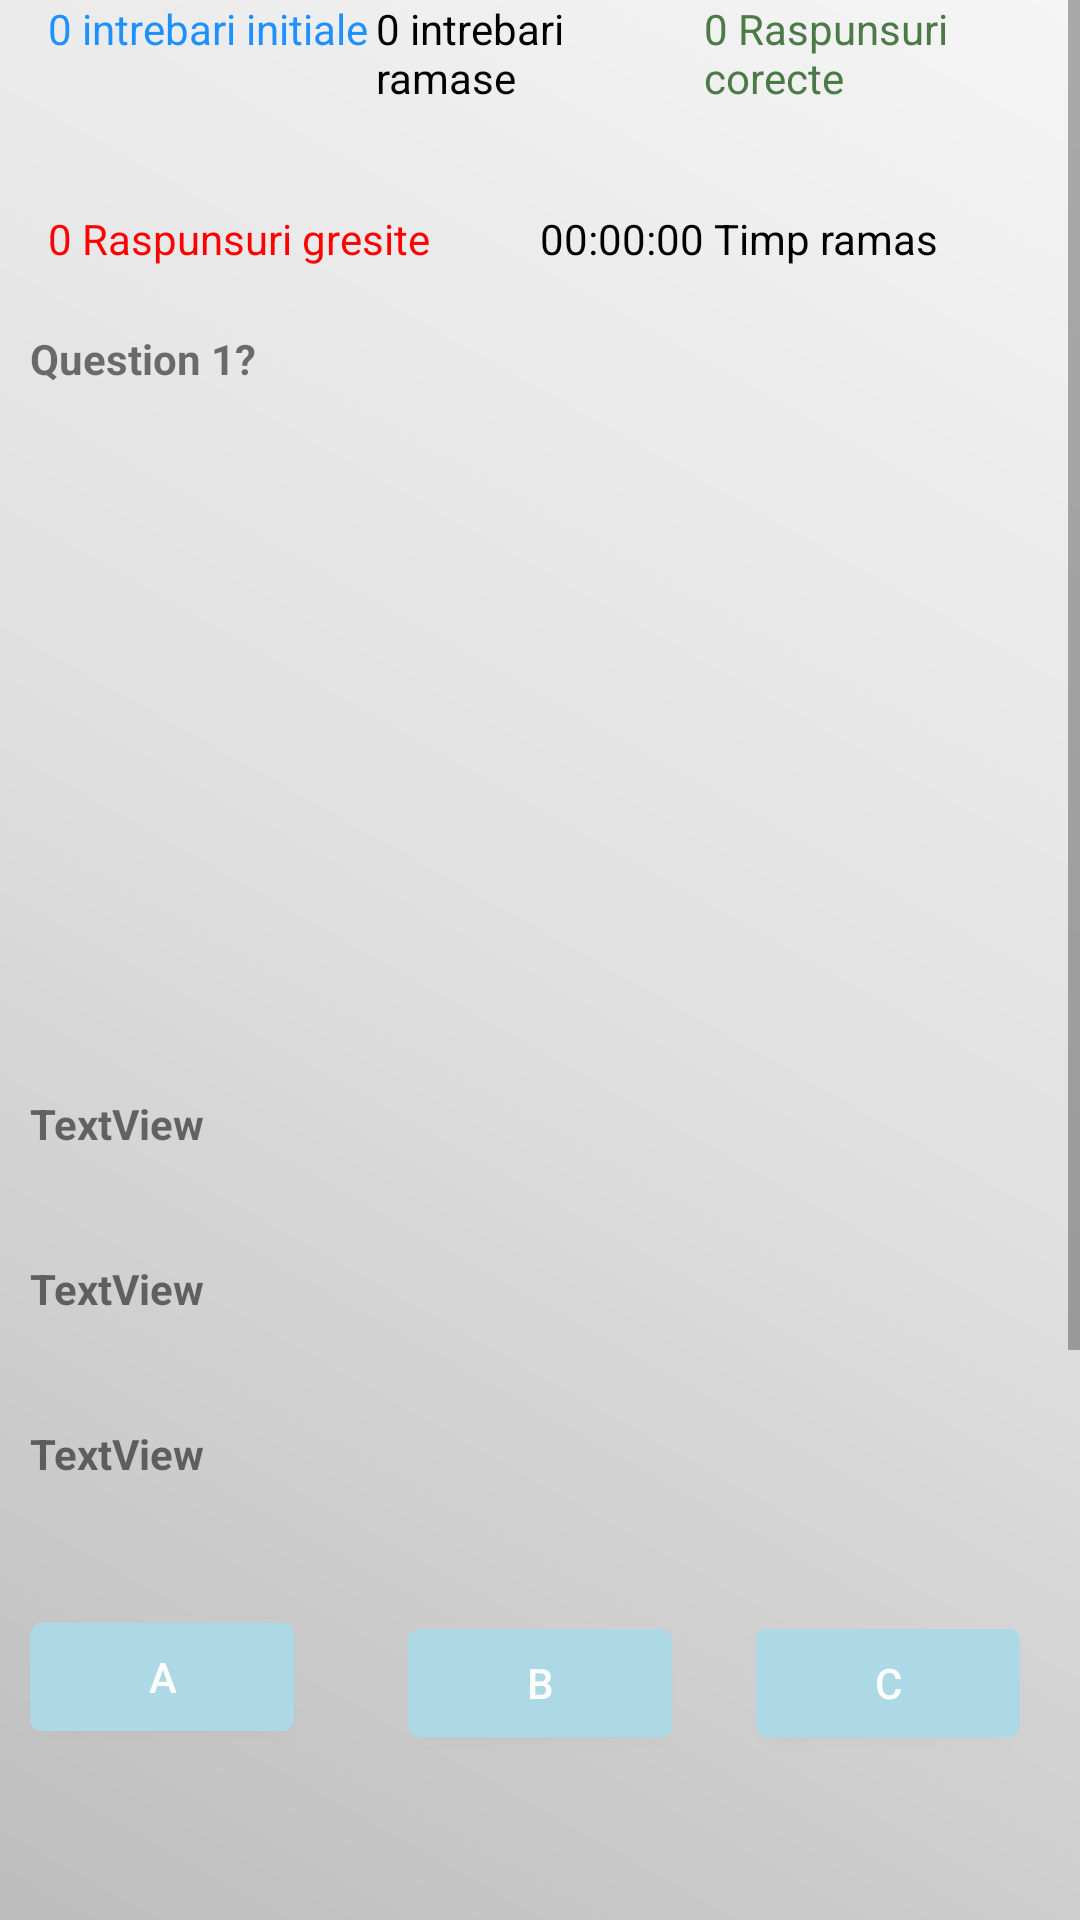

Write the Android layout XML for this screen, with the resource values it uses.
<!-- AndroidManifest.xml: application theme Theme.Quizz -->
<!-- res/layout/fragment_simulation.xml -->
<?xml version="1.0" encoding="utf-8"?>
<RelativeLayout xmlns:android="http://schemas.android.com/apk/res/android"
    xmlns:app="http://schemas.android.com/apk/res-auto"
    xmlns:tools="http://schemas.android.com/tools"
    android:layout_width="match_parent"
    android:layout_height="wrap_content"
    tools:context=".ui.Simulation">

    

    <ScrollView
        android:layout_width="fill_parent"
        android:layout_height="600dp"
        >

        <RelativeLayout
            android:id="@+id/form_layout"
            android:layout_width="match_parent"
            android:layout_height="800dp"
            android:layout_marginTop="0dp">

            <LinearLayout xmlns:android="http://schemas.android.com/apk/res/android"
                android:id="@+id/info_bar"
                android:layout_width="match_parent"
                android:layout_height="40dp"
                android:paddingLeft="16dp"
                android:paddingRight="16dp"
                android:orientation="horizontal">
                <TextView
                    android:id="@+id/initial_questions"
                    android:layout_width="match_parent"
                    android:layout_height="wrap_content"
                    android:text="0 intrebari initiale"
                    android:layout_weight="0.33"
                    android:textColor="@color/blue"/>
                <TextView
                    android:id="@+id/remaining_questions"
                    android:layout_width="match_parent"
                    android:layout_height="wrap_content"
                    android:text="0 intrebari ramase"
                    android:layout_weight="0.33"
                    android:textColor="@color/black"/>
                <TextView
                    android:id="@+id/correct_answers"
                    android:layout_width="match_parent"
                    android:layout_height="wrap_content"
                    android:text="0 Raspunsuri corecte"
                    android:layout_weight="0.33"
                    android:textColor="@color/green"/>
            </LinearLayout>

            <LinearLayout xmlns:android="http://schemas.android.com/apk/res/android"
                android:id="@+id/info_bar_2"
                android:layout_width="match_parent"
                android:layout_height="30dp"
                android:layout_below="@+id/info_bar"
                android:paddingLeft="16dp"
                android:paddingRight="16dp"
                android:layout_marginTop="30dp"
                android:orientation="horizontal">

                <TextView
                    android:id="@+id/wrong_answers"
                    android:layout_width="match_parent"
                    android:layout_height="wrap_content"
                    android:text="0 Raspunsuri gresite"
                    android:layout_weight="0.50"
                    android:textColor="@color/red"/>
                <TextView
                    android:id="@+id/remaining_time"
                    android:layout_width="match_parent"
                    android:layout_height="wrap_content"
                    android:text="00:00:00 Timp ramas"
                    android:layout_weight="0.50"
                    android:textColor="@color/black"/>
            </LinearLayout>

            <ImageView
                android:id="@+id/imageView"
                android:layout_width="fill_parent"
                android:layout_height="200dp"
                android:scaleType="fitXY"
                android:layout_below="@+id/question" />

            <TextView
                android:id="@+id/question"
                android:layout_width="match_parent"
                android:layout_height="50dp"
                android:layout_marginTop="10dp"
                android:layout_below="@+id/info_bar_2"
                android:textStyle="bold"
                android:paddingHorizontal="10dp"
                android:text="Question 1?" />

            <TextView
                android:id="@+id/answer1"
                android:layout_width="match_parent"
                android:layout_height="50dp"
                android:layout_marginTop="5dp"
                android:layout_below="@+id/imageView"
                android:paddingHorizontal="10dp"
                android:textStyle="bold"
                android:text="TextView" />

            <TextView
                android:id="@+id/answer2"
                android:layout_width="match_parent"
                android:layout_height="50dp"
                android:layout_marginTop="5dp"
                android:layout_below="@+id/answer1"
                android:paddingHorizontal="10dp"
                android:textStyle="bold"
                android:text="TextView" />

            <TextView
                android:id="@+id/answer3"
                android:layout_width="match_parent"
                android:layout_height="50dp"
                android:layout_marginTop="5dp"
                android:layout_below="@+id/answer2"
                android:paddingHorizontal="10dp"
                android:textStyle="bold"
                android:text="TextView" />

            <ImageButton
                android:id="@+id/nextQuestion"
                android:layout_width="110dp"
                android:layout_height="50dp"
                android:layout_below="@+id/answer3"
                android:layout_marginTop="80dp"
                android:layout_alignParentLeft="true"
                android:scaleType="fitXY"
                android:src="@drawable/mai_tarziu"
                android:background="@null"/>

            <ImageButton
                android:id="@+id/deleteAnswer"
                android:layout_width="110dp"
                android:layout_height="50dp"
                android:layout_below="@+id/answer3"
                android:layout_centerInParent="true"
                android:layout_marginTop="80dp"
                android:background="@null"
                android:scaleType="fitXY"
                android:src="@drawable/sterg" />

            <ImageButton
                android:id="@+id/sendAnswer"
                android:layout_width="110dp"
                android:layout_height="50dp"
                android:layout_below="@+id/answer3"
                android:layout_marginTop="80dp"
                android:layout_alignParentRight="true"
                android:scaleType="fitXY"
                android:src="@drawable/trimit_activ"
                android:background="@null"/>

            <Button
                android:id="@+id/buttonA"
                android:layout_width="wrap_content"
                android:layout_height="wrap_content"
                android:layout_below="@+id/answer3"
                android:layout_alignParentLeft="true"
                android:layout_marginLeft="10dp"
                android:layout_marginTop="10dp"
                android:backgroundTint="@color/light_blue"
                android:text="A" />

            <Button
                android:id="@+id/buttonB"
                android:layout_width="wrap_content"
                android:layout_height="wrap_content"
                android:layout_below="@+id/answer3"
                android:layout_centerInParent="true"
                android:layout_marginTop="12dp"
                android:backgroundTint="@color/light_blue"
                android:text="B" />

            <Button
                android:id="@+id/buttonC"
                android:layout_width="wrap_content"
                android:layout_height="wrap_content"
                android:layout_below="@+id/answer3"
                android:layout_alignParentRight="true"
                android:layout_marginTop="12dp"
                android:layout_marginRight="20dp"
                android:backgroundTint="@color/light_blue"
                android:text="C" />


        </RelativeLayout>
    </ScrollView>
</RelativeLayout>
<!-- resources referenced by this layout -->
<resources>
  <color name="black">#FF000000</color>
  <color name="blue">#FF1E90FF</color>
  <color name="green">#4B7A47</color>
  <color name="light_blue">#FFADD8E6</color>
  <color name="red">#FFFF0000</color>
  <!-- drawable mai_tarziu: png bitmap (drawable, 10832 bytes) -->
  <!-- drawable sterg: png bitmap (drawable, 11783 bytes) -->
  <!-- drawable trimit_activ: png bitmap (drawable, 10122 bytes) -->
  <style name="Theme.Quizz" parent="Theme.MaterialComponents.DayNight.DarkActionBar">
          
          <item name="colorPrimary">@color/purple_500</item>
          <item name="colorPrimaryVariant">@color/purple_700</item>
          <item name="colorOnPrimary">@color/white</item>
          
          <item name="colorSecondary">@color/teal_200</item>
          <item name="colorSecondaryVariant">@color/teal_700</item>
          <item name="colorOnSecondary">@color/black</item>
          
          <item name="android:statusBarColor">?attr/colorPrimaryVariant</item>
          
          <item name="android:windowBackground">@drawable/grey_gradient_background</item>
          
      </style>
  <color name="purple_500">#FF6200EE</color>
  <color name="purple_700">#FF3700B3</color>
  <color name="white">#FFFFFFFF</color>
  <color name="teal_200">#FF03DAC5</color>
  <color name="teal_700">#FF018786</color>
  <!-- drawable grey_gradient_background (drawable) -->
  <?xml version="1.0" encoding="utf-8"?>
  <shape xmlns:android="http://schemas.android.com/apk/res/android"
      android:shape="rectangle">
      <gradient
          android:startColor="#BDBDBD"
          android:centerColor="#E0E0E0"
          android:endColor="#F5F5F5"
          android:angle="45" />
  </shape>
</resources>
